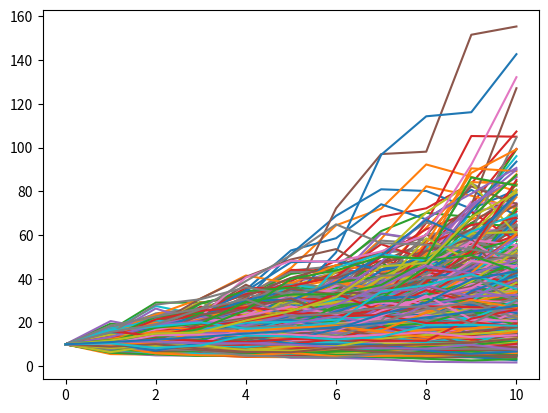

Reproduce this figure in Python.
import numpy as np
import pandas as pd
import matplotlib.pyplot as plt

NUM_OF_SIMULATIONS = 1000

def stock_monte_carlo(start_price, mu, sigma, days):
    """
    Generate a Monte Carlo simulation of stock prices
    :param start_price: float - initial stock price
    :param days: int - number of days
    :param mu: float - drift
    :param sigma: float - standard deviation
    :return: ndarray - simulated stock prices
    """
    result = []

    for _ in range(NUM_OF_SIMULATIONS):
        prices = [start_price]
        prices.extend(prices[-1] * np.exp((mu - 0.5 * sigma**2) + sigma * np.random.normal()) for _ in range(days))
        result.append(prices)

    simulation_data = pd.DataFrame(result)
    # Transpose so columns contain each simulation
    simulation_data = simulation_data.transpose()
    simulation_data['mean'] = simulation_data.mean(axis=1)
    print(simulation_data)
    plt.plot(simulation_data)
    plt.show()

if __name__ == "__main__":
    stock_monte_carlo(10, 0.1, 0.2, 10)